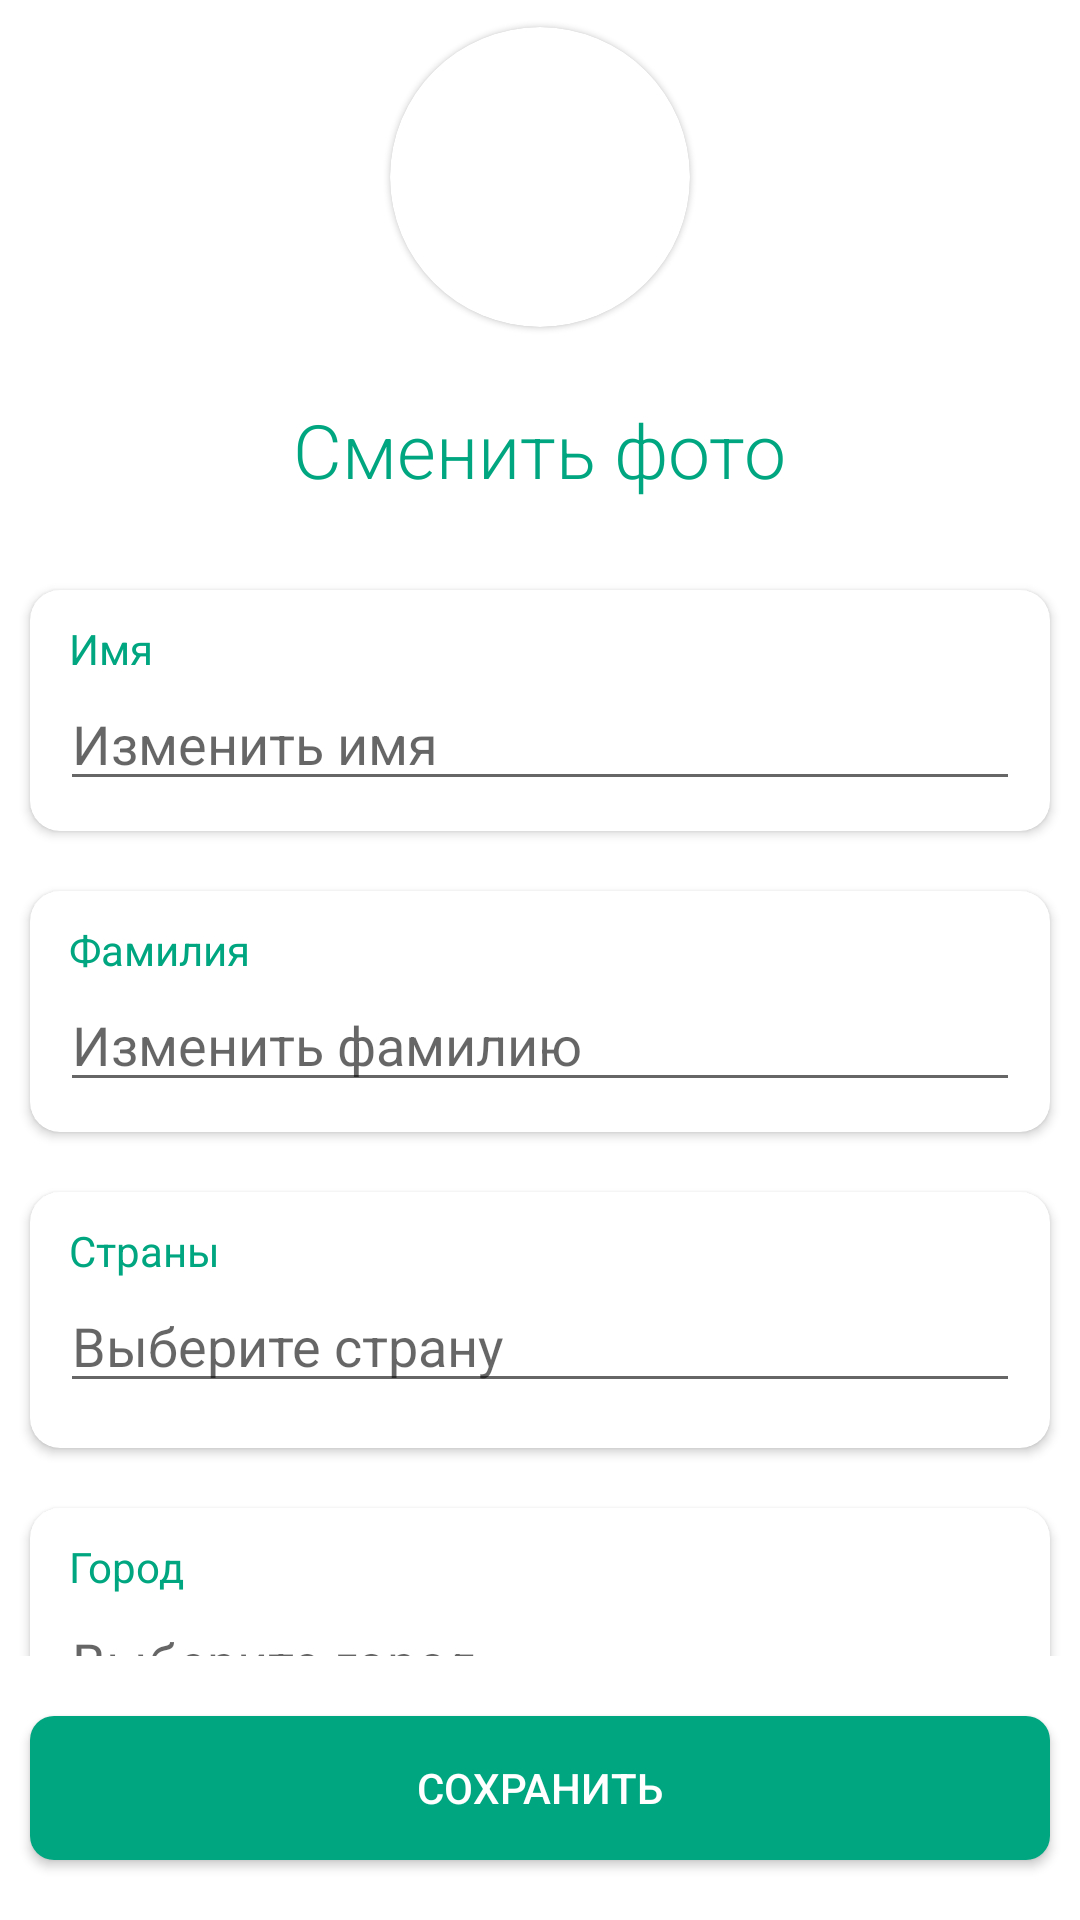

Reconstruct the res/layout file that produces this screen, plus the resources it refers to.
<!-- AndroidManifest.xml: application theme Theme.Budka -->
<!-- res/layout/fragment_update_profile.xml -->
<?xml version="1.0" encoding="utf-8"?>
<androidx.constraintlayout.widget.ConstraintLayout xmlns:android="http://schemas.android.com/apk/res/android"
    android:layout_width="match_parent"
    android:layout_height="match_parent"
    xmlns:app="http://schemas.android.com/apk/res-auto"
    xmlns:tools="http://schemas.android.com/tools">
    <androidx.core.widget.NestedScrollView
        android:layout_width="match_parent"
        android:layout_height="wrap_content"
        app:layout_constraintTop_toTopOf="parent"
        app:layout_constraintStart_toStartOf="parent"
        app:layout_constraintEnd_toEndOf="parent">
        <LinearLayout
            android:layout_width="match_parent"
            android:layout_height="wrap_content"
            android:orientation="vertical"
>
            <com.google.android.material.card.MaterialCardView
                android:id="@+id/imgUser"
                android:layout_width="100dp"
                android:layout_height="100dp"
                android:layout_margin="9dp"
                android:adjustViewBounds="true"
                android:background="@drawable/circle_avatar"
                android:padding="3dp"
                app:cardCornerRadius="50dp"
                android:foregroundGravity="center"
                android:layout_gravity="center">

                <ImageView
                    android:id="@+id/userAvatar"
                    android:layout_width="match_parent"
                    android:layout_height="match_parent"
                    android:scaleType="fitXY"
                    tools:src="@drawable/img_warik" />

            </com.google.android.material.card.MaterialCardView>

    <TextView
        android:id="@+id/update_photo"
        android:layout_width="wrap_content"
        android:layout_height="wrap_content"
        android:layout_below="@+id/imgUser"
        android:layout_centerHorizontal="true"
        android:layout_marginTop="15sp"
        android:layout_gravity="center"
        android:fontFamily="sans-serif-light"
        android:text = "Сменить фото"
        android:textColor="@color/detailsMainColor"
        app:layout_constraintTop_toBottomOf="@id/imgUser"
        app:layout_constraintStart_toStartOf="@id/imgUser"
        app:layout_constraintEnd_toEndOf="@id/imgUser"
        android:textSize="25sp" />

    <androidx.cardview.widget.CardView
        android:id="@+id/updateNameBlock"
        android:layout_width="match_parent"
        android:layout_height="wrap_content"
        android:layout_marginTop="30dp"
        android:layout_marginStart="10dp"
        android:elevation="2dp"
        android:layout_marginEnd="10dp"
        app:layout_constraintTop_toBottomOf="@id/update_photo"
        app:layout_constraintStart_toStartOf="parent"
        app:cardCornerRadius="10dp">
        <LinearLayout
            android:layout_width="match_parent"
            android:layout_height="match_parent"
            android:padding="10dp"

            android:orientation="vertical">
        <TextView
            android:layout_width="match_parent"
            android:layout_height="wrap_content"
            android:text="Имя"
            android:layout_marginStart="3dp"
            android:textColor="@color/detailsMainColor"/>
        <EditText
            android:id="@+id/updateNameEt"
            android:layout_width="match_parent"
            android:layout_height="wrap_content"
            android:textColor="@color/black"
            android:hint="Изменить имя"
            />
        </LinearLayout>
    </androidx.cardview.widget.CardView>

    <androidx.cardview.widget.CardView
        android:id="@+id/updateSurnameBlock"
        android:layout_width="match_parent"
        android:layout_height="wrap_content"
        android:layout_marginTop="20dp"
        android:layout_marginStart="10dp"
        android:elevation="2dp"
        android:layout_marginEnd="10dp"
        app:layout_constraintTop_toBottomOf="@id/updateNameBlock"
        app:layout_constraintStart_toStartOf="parent"
        app:cardCornerRadius="10dp">
        <LinearLayout
            android:layout_width="match_parent"
            android:layout_height="match_parent"
            android:padding="10dp"

            android:orientation="vertical">
            <TextView
                android:layout_width="match_parent"
                android:layout_height="wrap_content"
                android:text="Фамилия"
                android:layout_marginStart="3dp"
                android:textColor="@color/detailsMainColor"/>
            <EditText
                android:id="@+id/updateSurnameEt"
                android:layout_width="match_parent"
                android:layout_height="wrap_content"
                android:textColor="@color/black"
                android:hint="Изменить фамилию" />
        </LinearLayout>
    </androidx.cardview.widget.CardView>
            <androidx.cardview.widget.CardView
                android:id="@+id/updateCountryBlock"
                android:layout_width="match_parent"
                android:layout_height="wrap_content"
                android:layout_marginTop="20dp"
                android:layout_marginStart="10dp"
                android:elevation="2dp"
                android:layout_marginEnd="10dp"
                app:cardCornerRadius="10dp">
                <LinearLayout
                    android:layout_width="match_parent"
                    android:layout_height="match_parent"
                    android:padding="10dp"

                    android:orientation="vertical">
                    <TextView
                        android:layout_width="match_parent"
                        android:layout_height="wrap_content"
                        android:text="Страны"
                        android:layout_marginStart="3dp"
                        android:textColor="@color/detailsMainColor"/>
                    <AutoCompleteTextView
                        android:id="@+id/countriesEdV"
                        android:layout_width="match_parent"
                        android:layout_height="wrap_content"
                        android:completionHint="Select a country"
                        android:completionThreshold="1"
                        android:layout_marginBottom="5dp"
                        android:dropDownAnchor="@id/countriesEdV"
                        android:hint="Выберите страну"
                        android:popupBackground="@color/white" />
                </LinearLayout>
            </androidx.cardview.widget.CardView>


    <androidx.cardview.widget.CardView
        android:id="@+id/updateCityBlock"
        android:layout_width="match_parent"
        android:layout_height="wrap_content"
        android:layout_marginTop="20dp"
        android:layout_marginStart="10dp"
        android:elevation="2dp"
        android:layout_marginEnd="10dp"
        app:cardCornerRadius="10dp">
        <LinearLayout
            android:layout_width="match_parent"
            android:layout_height="match_parent"
            android:padding="10dp"

            android:orientation="vertical">
            <TextView
                android:layout_width="match_parent"
                android:layout_height="wrap_content"
                android:text="Город"
                android:layout_marginStart="3dp"
                android:textColor="@color/detailsMainColor"/>
            <AutoCompleteTextView
                android:id="@+id/cityEdV"
                android:layout_width="match_parent"
                android:layout_height="wrap_content"
                android:completionHint="Select a country"
                android:completionThreshold="1"
                android:layout_marginBottom="5dp"
                android:dropDownAnchor="@id/cityEdV"
                android:hint="Выберите город"
                android:popupBackground="@color/white" />
        </LinearLayout>
    </androidx.cardview.widget.CardView>

    <androidx.cardview.widget.CardView
        android:id="@+id/updatePhoneBlock"
        android:layout_width="match_parent"
        android:layout_height="wrap_content"
        android:layout_marginTop="20dp"
        android:layout_marginStart="10dp"
        android:elevation="2dp"
        android:layout_marginEnd="10dp"
        app:layout_constraintTop_toBottomOf="@id/updateCityBlock"
        app:layout_constraintStart_toStartOf="parent"
        app:cardCornerRadius="10dp">
        <LinearLayout
            android:layout_width="match_parent"
            android:layout_height="match_parent"
            android:padding="10dp"

            android:orientation="vertical">
            <TextView
                android:layout_width="match_parent"
                android:layout_height="wrap_content"
                android:text="Телефон"
                android:layout_marginStart="3dp"
                android:textColor="@color/detailsMainColor"/>
            <EditText
                android:id="@+id/updatePhoneEt"
                android:inputType="none"
                android:layout_width="match_parent"
                android:layout_height="wrap_content"
                android:textColor="@color/black"
                android:hint="Изменить телефон"
                />
        </LinearLayout>
    </androidx.cardview.widget.CardView>
    <androidx.cardview.widget.CardView
        android:id="@+id/updateDescriptionBlock"
        android:layout_width="match_parent"
        android:layout_height="wrap_content"
        android:layout_marginTop="20dp"
        android:layout_marginStart="10dp"
        android:layout_marginBottom="120dp"
        android:elevation="2dp"
        android:layout_marginEnd="10dp"
        app:layout_constraintTop_toBottomOf="@id/updatePhoneBlock"
        app:layout_constraintStart_toStartOf="parent"
        app:cardCornerRadius="10dp">
        <LinearLayout
            android:layout_width="match_parent"
            android:layout_height="match_parent"
            android:padding="10dp"

            android:orientation="vertical">
            <TextView
                android:layout_width="match_parent"
                android:layout_height="wrap_content"
                android:text="О себе"
                android:layout_marginStart="3dp"
                android:textColor="@color/detailsMainColor"/>
            <EditText
                android:id="@+id/updateDescriptionEt"
                android:layout_width="match_parent"
                android:layout_height="wrap_content"
                android:textColor="@color/black"
                android:inputType="textMultiLine"
                android:minHeight="150dp"
                android:gravity="top"
                android:hint="Печатать..."
                />
        </LinearLayout>
    </androidx.cardview.widget.CardView>


        </LinearLayout>
    </androidx.core.widget.NestedScrollView>
    <LinearLayout
        android:layout_width="match_parent"
        android:layout_height="wrap_content"
        android:background="@color/white"
        app:layout_constraintBottom_toBottomOf="parent"
        app:layout_constraintStart_toStartOf="parent">
    <Button
        android:id="@+id/confirmBtn"
        android:layout_width="match_parent"
        android:layout_height="wrap_content"
        android:layout_marginStart="10dp"
        android:layout_marginEnd="10dp"
        android:theme="@style/appMainTheme"
        android:background="@drawable/confirm_button"
        android:text="Сохранить"

        app:layout_constraintEnd_toEndOf="parent"
        android:layout_marginBottom="20dp"
        android:layout_marginTop="20dp"

        />
    </LinearLayout>


</androidx.constraintlayout.widget.ConstraintLayout>
<!-- resources referenced by this layout -->
<resources>
  <color name="black">#FF000000</color>
  <color name="detailsMainColor">#00A680</color>
  <color name="white">#FFFFFFFF</color>
  <!-- drawable circle_avatar (drawable) -->
  <?xml version="1.0" encoding="utf-8"?>
  <shape xmlns:android="http://schemas.android.com/apk/res/android"
      android:shape="oval">
  
      <solid android:color="@color/solidCircle" />
  
  </shape>
  <!-- drawable confirm_button (drawable-v24) -->
  <?xml version="1.0" encoding="utf-8"?>
  <shape xmlns:android="http://schemas.android.com/apk/res/android"
      android:shape="rectangle" >
  
      <corners
          android:bottomLeftRadius="8dp"
          android:bottomRightRadius="8dp"
          android:radius="60dp"
          android:topLeftRadius="8dp"
          android:topRightRadius="8dp" />
  
      <solid android:color="@color/detailsMainColor" />
  
      <padding
          android:bottom="0dp"
          android:left="0dp"
          android:right="0dp"
          android:top="0dp" />
  
  
  
  </shape>
  <style name="appMainTheme" parent="Theme.AppCompat">
          <item name="colorPrimary">@color/mainColor</item>
      </style>
  <style name="Theme.Budka" parent="Theme.MaterialComponents.DayNight.NoActionBar">
          
          <item name="colorPrimary">@color/purple_500</item>
          <item name="colorPrimaryVariant">@color/purple_700</item>
          <item name="colorOnPrimary">@color/white</item>
          
          <item name="colorSecondary">@color/teal_200</item>
          <item name="colorSecondaryVariant">@color/teal_700</item>
          <item name="colorOnSecondary">@color/black</item>
          
          <item name="android:statusBarColor" tools:targetApi="l">?attr/colorOnPrimary</item>
          <item name="android:windowLightStatusBar">true</item>
          
  
      </style>
  <color name="solidCircle">#AAFFFFFF</color>
  <color name="mainColor">#0B7F72</color>
  <color name="purple_500">#FF6200EE</color>
  <color name="purple_700">#FF3700B3</color>
  <color name="teal_200">#FF03DAC5</color>
  <color name="teal_700">#FF018786</color>
</resources>
